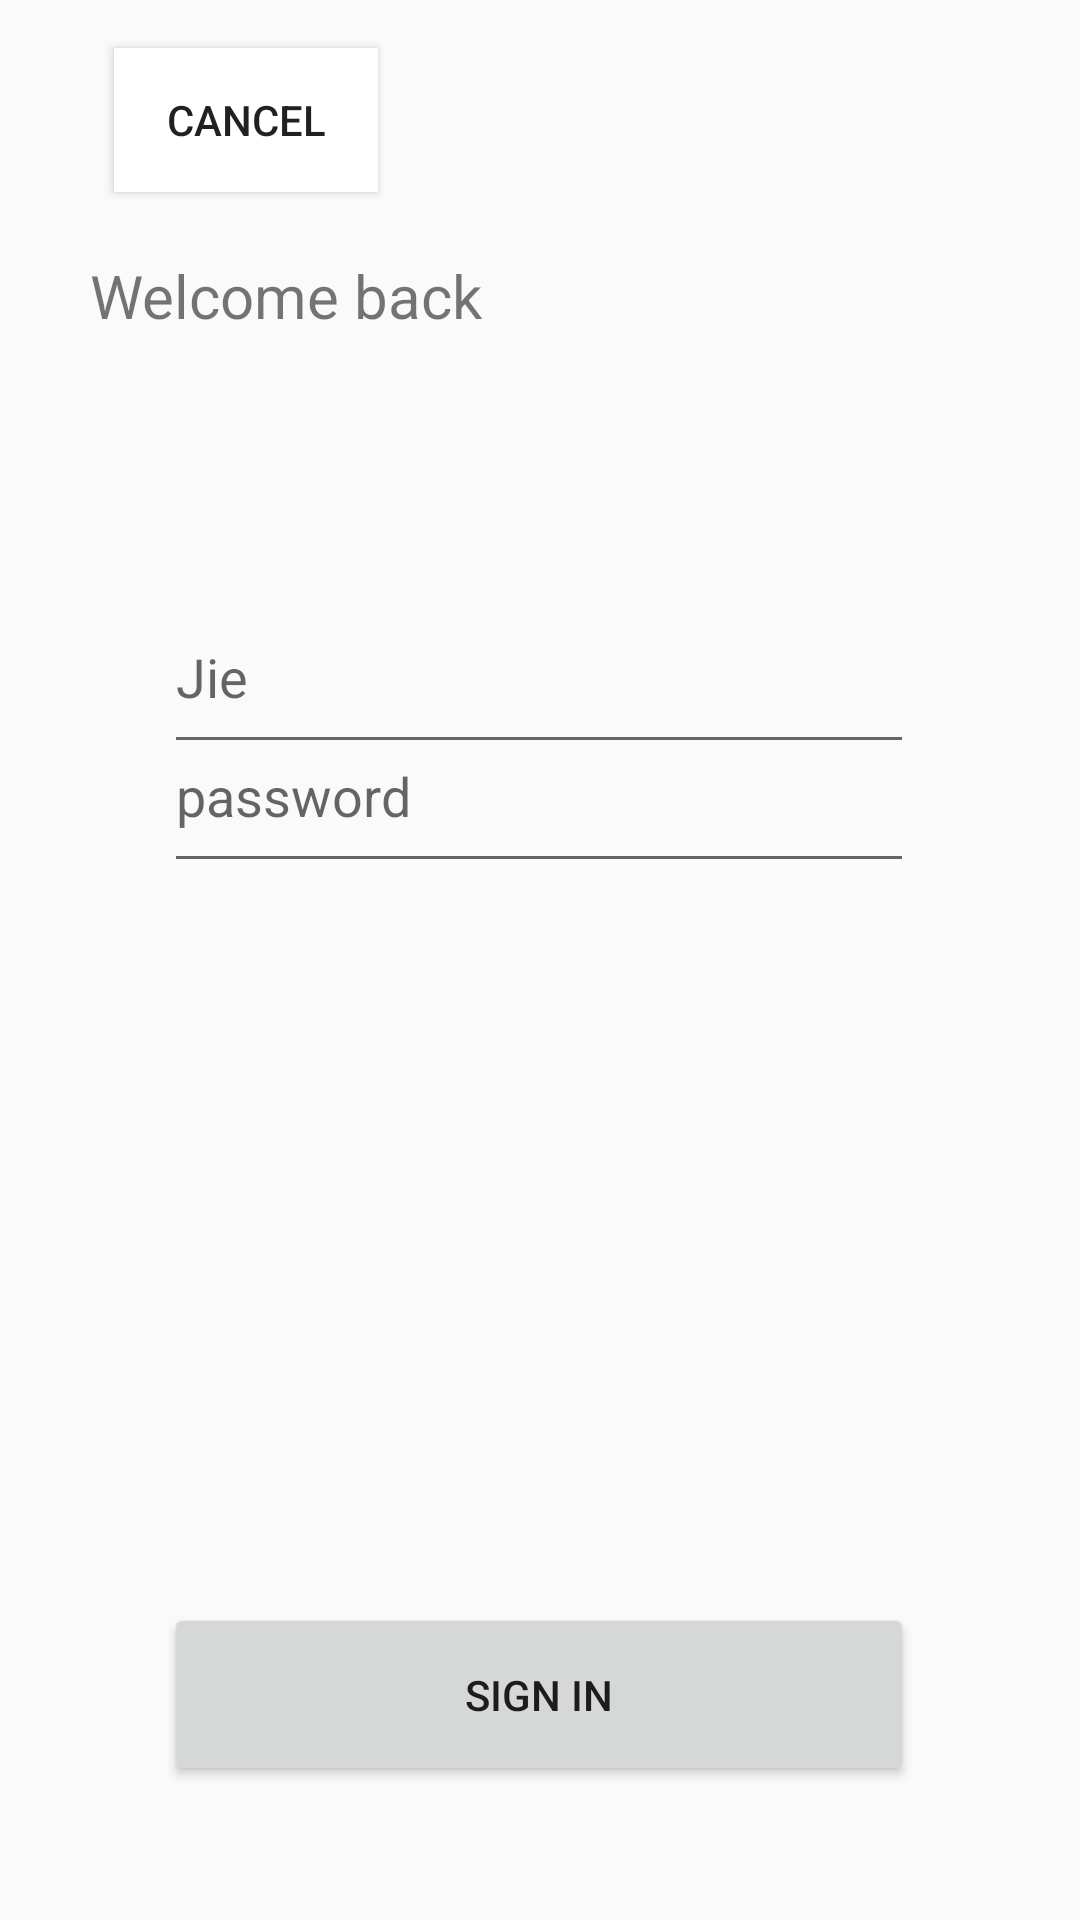

Here is an Android app screen rendered from its layout file. Give the layout XML and the strings, colors and styles it references.
<!-- AndroidManifest.xml: application theme AppTheme -->
<!-- res/layout/activity_login.xml -->
<?xml version="1.0" encoding="utf-8"?>
<androidx.constraintlayout.widget.ConstraintLayout xmlns:android="http://schemas.android.com/apk/res/android"
    xmlns:app="http://schemas.android.com/apk/res-auto"
    xmlns:tools="http://schemas.android.com/tools"
    android:layout_width="match_parent"
    android:layout_height="match_parent"
    tools:context=".ui.activity.LoginActivity">

    <Button
        android:id="@+id/btn_login"
        android:layout_width="250dp"
        android:layout_height="61dp"
        android:layout_marginStart="8dp"
        android:layout_marginTop="8dp"
        android:layout_marginEnd="8dp"
        android:layout_marginBottom="8dp"
        android:text="SIGN IN"
        app:layout_constraintBottom_toBottomOf="parent"
        app:layout_constraintEnd_toEndOf="parent"
        app:layout_constraintHorizontal_bias="0.496"
        app:layout_constraintStart_toStartOf="parent"
        app:layout_constraintTop_toTopOf="parent"
        app:layout_constraintVertical_bias="0.935" />

    <androidx.constraintlayout.widget.Guideline
        android:id="@+id/guideline"
        android:layout_width="200dp"
        android:layout_height="wrap_content"
        android:orientation="vertical"
        app:layout_constraintGuide_begin="205dp" />

    <EditText
        android:id="@+id/et_account"
        android:layout_width="250dp"
        android:layout_height="61dp"
        android:layout_marginTop="196dp"
        android:ems="10"
        android:inputType="date"
        android:hint="Jie"
        app:layout_constraintBottom_toTopOf="@+id/et_password"
        app:layout_constraintEnd_toEndOf="@+id/et_password"
        app:layout_constraintHorizontal_bias="0.0"
        app:layout_constraintStart_toStartOf="@+id/et_password"
        app:layout_constraintTop_toTopOf="parent"
        app:layout_constraintVertical_bias="0.111" />

    <EditText
        android:id="@+id/et_password"
        android:layout_width="250dp"
        android:layout_height="61dp"
        android:layout_marginBottom="240dp"
        android:ems="10"
        android:inputType="textPassword"
        android:hint="password"
        app:layout_constraintBottom_toTopOf="@+id/btn_login"
        app:layout_constraintEnd_toEndOf="@+id/btn_login"
        app:layout_constraintHorizontal_bias="1.0"
        app:layout_constraintStart_toStartOf="@+id/btn_login" />


    <TextView
        android:id="@+id/textView3"
        android:layout_width="150dp"
        android:layout_height="70dp"
        android:layout_marginStart="8dp"
        android:layout_marginEnd="8dp"
        android:layout_marginBottom="8dp"
        android:text="Welcome back"
        android:textSize="20sp"
        app:layout_constraintBottom_toTopOf="@+id/et_account"
        app:layout_constraintEnd_toStartOf="@+id/guideline"
        app:layout_constraintHorizontal_bias="0.564"
        app:layout_constraintStart_toStartOf="parent"
        app:layout_constraintTop_toTopOf="parent"
        app:layout_constraintVertical_bias="0.736" />

    <Button
        android:id="@+id/btn_cancel"
        android:layout_width="wrap_content"
        android:layout_height="wrap_content"
        android:layout_marginStart="8dp"
        android:layout_marginTop="16dp"
        android:layout_marginEnd="8dp"
        android:background="#ffffff"
        android:text="Cancel"
        app:layout_constraintBottom_toTopOf="@+id/textView2"
        app:layout_constraintEnd_toStartOf="@+id/guideline"
        app:layout_constraintHorizontal_bias="0.297"
        app:layout_constraintStart_toStartOf="parent"
        app:layout_constraintTop_toTopOf="parent" />
</androidx.constraintlayout.widget.ConstraintLayout>
<!-- resources referenced by this layout -->
<resources>
  <style name="AppTheme" parent="Theme.AppCompat.Light.DarkActionBar">
          
          <item name="colorPrimary">@color/colorPrimary</item>
          <item name="colorPrimaryDark">@color/colorPrimaryDark</item>
          <item name="colorAccent">@color/colorAccent</item>
          <item name="windowActionBar">false</item>
          <item name="android:windowContentOverlay">@null</item>
          <item name="windowNoTitle">true</item>
      </style>
  <!-- not gathered from this repository: default colours our renderer supplied (Android Studio template values) -->
  <color name="colorPrimary">#FF6200EE</color>
  <color name="colorPrimaryDark">#FF3700B3</color>
  <color name="colorAccent">#FF03DAC5</color>
</resources>
